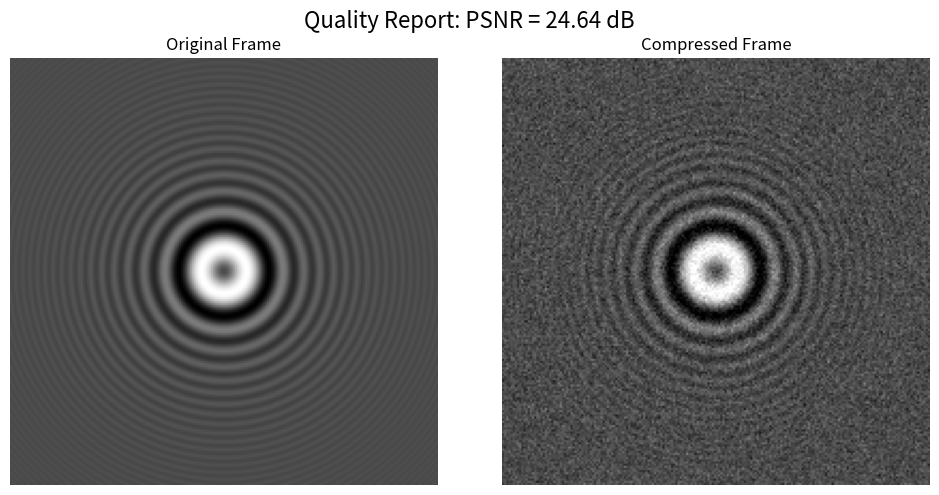

Write Python code to recreate this figure.
import numpy as np
import matplotlib.pyplot as plt
import os

output_dir = "student_output"
os.makedirs(output_dir, exist_ok=True)

# ------------------------------------------------------------------------------
# 1. SETUP THE IMAGES
# ------------------------------------------------------------------------------
size = 200
x = np.linspace(-10, 10, size)

# Original image
original = np.sin(x[:, None]**2 + x[None, :]**2) / (x[:, None]**2 + x[None, :]**2 + 1)
original = np.interp(original, (original.min(), original.max()), (0, 255)).astype(np.float64)

# Compressed (noisy) image
np.random.seed(42)
compressed = original + np.random.normal(0, 15, original.shape)
compressed = np.clip(compressed, 0, 255)

# ------------------------------------------------------------------------------
# PSNR CALCULATION
# ------------------------------------------------------------------------------

# Step 1: MSE
mse_value = np.mean((original - compressed) ** 2)

# Step 2: MAX value
max_pixel_value = 255.0

# Step 3: PSNR
psnr_value = 10 * np.log10((max_pixel_value ** 2) / mse_value)

# ------------------------------------------------------------------------------
# OUTPUT
# ------------------------------------------------------------------------------

print(f"CALCULATED MSE:  {mse_value:.2f}")
print(f"CALCULATED PSNR: {psnr_value:.2f} dB")

# ------------------------------------------------------------------------------
# VISUALIZATION
# ------------------------------------------------------------------------------

fig, axs = plt.subplots(1, 2, figsize=(10, 5))
fig.suptitle(f"Quality Report: PSNR = {psnr_value:.2f} dB", fontsize=16)

axs[0].imshow(original, cmap='gray', vmin=0, vmax=255)
axs[0].set_title("Original Frame")
axs[0].axis('off')

axs[1].imshow(compressed, cmap='gray', vmin=0, vmax=255)
axs[1].set_title("Compressed Frame")
axs[1].axis('off')

plt.tight_layout()
plt.show()
